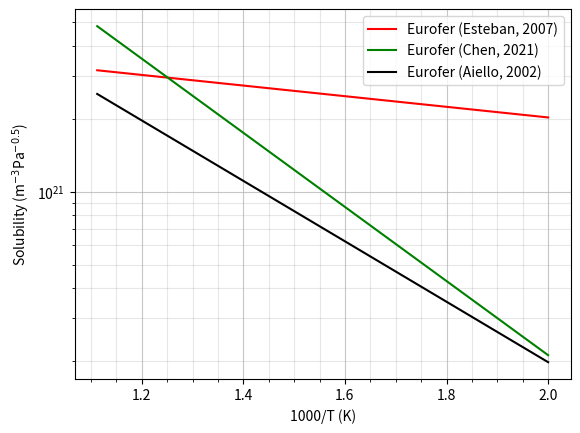

The matplotlib source for this figure:
import matplotlib.pyplot as plt
import numpy as np

k_B = 8.6e-5

# ##### Tungsten ######
#
# Taken from (P.Tolias, 2017)


def Cp_W(T, main=False):  # units in J/(kg*K)
    return (
        21.868372
        + 8.068661e-03 * T
        - 1e-06 * T**2
        + 1.075862e-09 * T**3
        + 1.406637e04 / T**2
    )


def rho_W(T, main=False):  # units in kg/m**3
    """
    (adjusted by factor 1000 as orginial equation in g/cm**3)
    """
    T_W_0 = 293.15
    return (
        19250
        - 2.66207e-01 * (T - T_W_0)
        - 3.0595e-06 * (T - T_W_0) ** 2
        - 9.5185e-09 * (T - T_W_0) ** 3
    )


def thermal_cond_W(T, main=False):  # units in W/(m*K)
    return (
        149.441
        - 45.466e-03 * T
        + 13.193e-06 * T**2
        - 1.484e-09 * T**3
        + 3.866e06 / (T + 1) ** 2
    )
    # (T+1) is there to avoid dividing by 0


# taken from (Frauenfelder, R. 1969)
D_0_W = 2.4e-7  # Diffusivity coefficient pre-exponential factor (m)
E_D_W = 0.39  # Diffusivity coefficient activation energy (eV)
S_0_W = 1.87e24  # Solubility coefficient pre-exponential factor
E_S_W = 1.04  # Solutbiility coefficient activation energy (eV)

atom_density_W = 6.3222e28


def D_W(T, main=False):
    return D_0_W * np.exp(-E_D_W / k_B / T)


def S_W(T, main=False):
    return S_0_W * np.exp(-E_S_W / k_B / T)


# ##### EUROfer ######
#
#   Values taken from Materials properties handbook


def Cp_eurofer(T, main=False):  # units in J/(kg*K)
    return -139.66 + 3.4777 * T - 0.0063847 * T**2 + 4.0984e-06 * T**3


# def Cp_eurofer_2(T, main=False):  # units in J/(kg*K)(Mergia)
#     return 2.696*T - 0.00496*T**2 + 3.335e-06*T**3


def rho_eurofer(T, main=False):  # units in kg/m**3
    return 7852.102143 - 0.331026405 * T


def thermal_cond_eurofer(T, main=False):  # units in W/(m*K)
    return 5.4308 + 0.13565 * T - 2.3862e-04 * T**2 + 1.3393e-07 * T**3


# # taken from (Esteban, 2007)
D_0_eurofer_esteban = 1.33e-06  # Diffusivity coefficient pre-exponential factor (m2/s)
E_D_eurofer_esteban = 0.315  # Diffusivity coefficient activation energy (eV)
S_0_eurofer_esteban = (
    5.5463e21  # Solubility coefficient pre-exponential factor (atom/m3 Pa^-0.5)
)
E_S_eurofer_esteban = 0.0434  # Solutbiility coefficient activation energy (eV)a

# taken from (Chen, 2021)
D_0_eurofer = 3.15e-08  # Diffusivity coefficient pre-exponential factor (m2/s)
E_D_eurofer = 0.0622  # Diffusivity coefficient activation energy (eV)
S_0_eurofer = (
    2.4088e23  # Solubility coefficient pre-exponential factor (atom/m3 Pa^-0.5)
)
E_S_eurofer = 0.3026  # Solutbiility coefficient activation energy (eV)

atom_density_eurofer = 8.409e28  # (m-3)
trap_density_eurofer = 4.5e23  # (m-3)
trap_energy_eurofer = 0.7804  # (eV)

# taken from (Aiello, 2002)
D_0_eurofer_3 = 1.5e-07  # Diffusivity coefficient pre-exponential factor (m2/s)
E_D_eurofer_3 = 0.1503  # Diffusivity coefficient activation energy (eV)
S_0_eurofer_aiello = (
    6.1424e22  # Solubility coefficient pre-exponential factor (atom/m3 Pa^-0.5)
)
E_S_eurofer_aiello = 0.2467  # Solutbiility coefficient activation energy (eV)


# recombination coefficient
Kr_0_eurofer = 1.4143446334700682e-26
E_Kr_eurofer = -0.25727457261201786  # WAAARNIIING THIS HAS TO BE NEGATIIIIIVE!!!!!!


# recombination coefficient from Braun (1980)
# Kr_0_eurofer = 5.9680e-17
# E_Kr_eurofer = 0.888

# recombination coefficient from Esteban (2000)
# Kr_0_eurofer = 4.7127e-31
# E_Kr_eurofer = 2.471


def D_eurofer(T, main=False):
    return D_0_eurofer * np.exp(-E_D_eurofer / k_B / T)


def S_eurofer(T, main=False):
    return S_0_eurofer * np.exp(-E_S_eurofer / k_B / T)


def S_eurofer_esteban(T, main=False):
    return S_0_eurofer_esteban * np.exp(-E_S_eurofer_esteban / k_B / T)


def S_eurofer_aiello(T, main=False):
    return S_0_eurofer_aiello * np.exp(-E_S_eurofer_aiello / k_B / T)


# ##### LiPi ######
#
#  Values taken from (D.Martelli et al, 2019)


def Cp_lipb(T, main=False):  # units in J/(kg*K)
    """
    adjusted by factor 1000 as orginial equation in J/(g*K)
    for values of temperature 508K < T < 800K,
    """
    return 195 - 9.116e-03 * T


def rho_lipb(T, main=False):  # units in kg/(m**3)
    return 10520.35 - 1.19051 * T


def thermal_cond_lipb(T, main=False):  # units in W/(m*K)
    """
    adjusted by factor 100 as original equation in W/(cm*K))
    """
    return 9.14779235 + 0.019631 * T


def visc_lipb(T, main=False):  # units (Pa s)
    # return 0.0061091 - 2.2574e-05*(T - 273.15) + 3.766e-08*(T - 273.15)**2 - 2.2887e-11*(T - 273.15)**3
    return (
        0.01555147189
        - 4.827051855e-05 * T
        + 5.641475215e-08 * T**2
        - 2.2887e-11 * T**3
    )


def beta_lipb(T, main=False):  # units in K-1
    return 1.1221e-04 + 1.531e-08 * T


rho_0_lipb = 9808.2464435  # value T = 300K, units in kg/(m**3)

# taken from (Reiter, 1990)
D_0_lipb = 4.03e-08  # Diffusivity coefficient pre-exponential factor
E_D_lipb = 0.2021  # Diffusivity coefficient activation energy (eV)

# taken from (Aiello, 2008)
S_0_lipb = 1.427214e23  # Solubility coefficient pre-exponential factor
E_S_lipb = 0.133  # Solutbiility coefficient activation energy (eV)


def D_lipb(T, main=False):
    return D_0_lipb * np.exp(-E_D_lipb / k_B / T)


def S_lipb(T, main=False):
    return S_0_lipb * np.exp(-E_S_lipb / k_B / T)


# ##### Literature review
# taken from (Reiter, 1990)
S_0_lipb_reiter_H = 4.4310e20  # Solubility coefficient pre-exponential factor
E_S_lipb_reiter_H = 0.01399  # Solutbiility coefficient activation energy (eV)

S_0_lipb_reiter_D = 4.2857e20  # Solubility coefficient pre-exponential factor
E_S_lipb_reiter_D = 0.01399  # Solutbiility coefficient activation energy (eV)

S_0_lipb_reiter_T = 4.2131e20  # Solubility coefficient pre-exponential factor
E_S_lipb_reiter_T = 0.01399  # Solutbiility coefficient activation energy (eV)

# taken from (Aiello, 2008)
S_0_lipb_aiello = 1.427214e23  # Solubility coefficient pre-exponential factor
E_S_lipb_aiello = 0.133  # Solutbiility coefficient activation energy (eV)

# taken from G.Alberro 2015
S_0_lipb_alberro = 5.203e21  # Solubility coefficient pre-exponential factor
E_S_lipb_alberro = 0.00938  # Solutbiility coefficient activation energy (eV)

# taken from Chan and Veleski 1984
S_0_lipb_chan = 8.535e21  # Solubility coefficient pre-exponential factor
E_S_lipb_chan = 0.0933  # Solutbiility coefficient activation energy (eV)

# taken from Schumacher 1990
S_0_lipb_schumacher = 1.6131e22  # Solubility coefficient pre-exponential factor
E_S_lipb_schumacher = 0.0632  # Solutbiility coefficient activation energy (eV)


def S_lipb_reiter_H(T, main=False):
    return S_0_lipb_reiter_H * np.exp(-E_S_lipb_reiter_H / k_B / T)


def S_lipb_reiter_D(T, main=False):
    return S_0_lipb_reiter_H * np.exp(-E_S_lipb_reiter_H / k_B / T)


def S_lipb_reiter_T(T, main=False):
    return S_0_lipb_reiter_H * np.exp(-E_S_lipb_reiter_H / k_B / T)


def S_lipb_aillo(T, main=False):
    return S_0_lipb_aiello * np.exp(-E_S_lipb_aiello / k_B / T)


def S_lipb_alberro(T, main=False):
    return S_0_lipb_alberro * np.exp(-E_S_lipb_alberro / k_B / T)


def S_lipb_chan(T, main=False):
    return S_0_lipb_chan * np.exp(-E_S_lipb_chan / k_B / T)


def S_lipb_schumacher(T, main=False):
    return S_0_lipb_schumacher * np.exp(-E_S_lipb_schumacher / k_B / T)


# Testing
# print(thermal_cond_W(600))
# print(rho_W(600))
# print(Cp_W(600))

# print(rho_eurofer(600))
# print(Cp_eurofer(600))
# print(thermal_cond_eurofer(600))

# print(rho_lipb(600))
# print(Cp_lipb(600))
# print(thermal_cond_lipb(600))
# print(visc_lipb(600))
# print(beta_lipb(600))

# print(Cp_eurofer(700))
# print(Cp_eurofer_2(700))

# print(rho_W(400))
# print(rho_eurofer(400))
# print(rho_lipb(400))
# print(rho_W(900))
# print(rho_eurofer(900))
# print(rho_lipb(900))


# ##### Plotting Data ##### #

if __name__ == "__main__":

    def tick_function(X):
        V = 1000 / (X)
        return ["%.0f" % z for z in V]

    T = np.arange(500, 900, step=1)
    T_reiter = np.arange(508, 700, step=1)
    T_aiello = np.arange(600, 900, step=1)
    T_alberro = np.arange(523, 922, step=1)
    T_schumacher = np.arange(508, 1040, step=1)
    T_chan = np.arange(573, 773, step=1)
    grey_W = (228 / 255, 146 / 255, 64 / 255)
    # orange_eurofer = (228/255, 146/255, 64/255)
    orange_eurofer = "grey"
    # yellow_lipb = (180/255, 95/255, 6/255)
    yellow_lipb = "green"

    # plt.style.use('ggplot')

    # x = ['Tungsten', 'EUROFER', 'LiPb']
    # density_H = [19085, 7554, 9449]
    # density_C = [19222, 7720, 10044]

    # x_pos = [i for i, _ in enumerate(x)]

    # plt.bar(x_pos, density_C, label="T = 400K", color='red')
    # plt.bar(x_pos, density_H, label="T = 900K", color='green')
    # plt.xlabel("Material")
    # plt.ylabel("Density (kgm-3)")
    # plt.legend()
    # # plt.title("Energy output from various fuel sources")

    # plt.xticks(x_pos, x)

    # plt.show()

    # ax1.minorticks_on()
    # ax1.grid(which='minor', alpha=0.5)
    # ax1.grid(which='major', alpha=1.0)
    # ax1.legend()
    # ax1.set_ylabel(r"$D$ (m$^{2}$ s$^{-1}$)")
    # ax1.set_xlabel(r"T (K)")

    # plt.figure()

    # plt.yscale("log")
    # plt.plot(T, rho_W(T, main=True), label="W", color=grey_W)
    # plt.plot(T, rho_eurofer(T, main=True), label="Eurofer", color=orange_eurofer)
    # plt.plot(T, rho_lipb(T, main=True), label="LiPb", color=yellow_lipb)
    # plt.xlabel(r"T (K)")
    # plt.ylim(bottom=0)
    # plt.ylabel(r"$\rho$ (Kg m$^{-3}$)")
    # plt.figure()
    # plt.xlabel(r"T (K)")
    # plt.xlabel(r"T (K)")
    # plt.ylabel(r"C$_p$ (J kg$^{-1}$ K$^{-1}$)")
    # plt.plot(T, Cp_W(T, main=True), label="W", color=grey_W)
    # plt.plot(T, Cp_eurofer(T, main=True), label="Eurofer", color=orange_eurofer)
    # plt.plot(T, Cp_lipb(T, main=True), label="LiPb", color=yellow_lipb)

    # plt.xlabel(r"T (K)")
    # plt.ylabel(r"$\lambda$ (W m$^{-1}$ K$^{-1}$)")
    # plt.yscale("log")
    # plt.plot(T, thermal_cond_W(T, main=True), label="W", color=grey_W)
    # plt.plot(T, thermal_cond_eurofer(T, main=True), label="Eurofer", color=orange_eurofer)
    # plt.plot(T, thermal_cond_lipb(T, main=True), label="LiPb", color=yellow_lipb)

    # plt.xlabel(r"1000/T (K)")
    # plt.ylabel(r"Diffusivity (m$^{2}$ s$^{-1}$)")
    # plt.yscale("log")
    # plt.plot(1000/T, D_W(T, main=True), label="W", color=grey_W)
    # # plt.plot(1000/T, D_eurofer(T, main=True), label="Eurofer (Esteban, 2007)", color=orange_eurofer)
    # plt.plot(1000/T, D_eurofer(T, main=True), label="Eurofer", color=orange_eurofer)
    # # plt.plot(1000/T, D_eurofer(T, main=True), label="Eurofer (Aiello, 2002)", color=orange_eurofer)
    # plt.plot(1000/T, D_lipb(T, main=True), label="LiPb", color=yellow_lipb)

    plt.xlabel(r"1000/T (K)")
    plt.ylabel(r"Solubility (m$^{-3}$Pa$^{-0.5}$)")
    plt.yscale("log")
    # plt.plot(1000/T, S_W(T, main=True), label="W", color=grey_W)
    plt.plot(
        1000 / T,
        S_eurofer_esteban(T, main=True),
        label="Eurofer (Esteban, 2007)",
        color="red",
    )
    plt.plot(
        1000 / T, S_eurofer(T, main=True), label="Eurofer (Chen, 2021)", color="green"
    )
    plt.plot(
        1000 / T,
        S_eurofer_aiello(T, main=True),
        label="Eurofer (Aiello, 2002)",
        color="black",
    )
    # plt.plot(1000/T_reiter, S_lipb_reiter_H(T_reiter, main=True), label="H (Reiter'90)")
    # plt.plot(1000/T_reiter, S_lipb_reiter_D(T_reiter, main=True), label="D (Reiter'90)")
    # plt.plot(1000/T_reiter, S_lipb_reiter_T(T_reiter, main=True), label="T (Reiter'90)")
    # plt.plot(1000/T_aiello, S_lipb_aillo(T_aiello, main=True), label="H (Aiello'08)")
    # plt.plot(1000/T_alberro, S_lipb_alberro(T_alberro, main=True), label="T (Alberro'15)")
    # plt.plot(1000/T_chan, S_lipb_chan(T_chan, main=True), label="H (Chan'84)")
    # plt.plot(1000/T_schumacher, S_lipb_schumacher(T_schumacher, main=True), label="H (Schumacher'90)")

    # plt.xlabel(r"T (K)")
    # plt.ylabel(r"Viscosity (Pa s)")
    # plt.plot(T, visc_lipb(T, main=True), label="LiPb", color=yellow_lipb)

    # plt.xlabel(r"T (K)")
    # plt.ylabel(r"Thermal expansion coefficient")
    # plt.plot(T, beta_lipb(T, main=True), label="LiPb", color=yellow_lipb)

    plt.legend()
    plt.minorticks_on()
    plt.grid(which="minor", alpha=0.3)
    plt.grid(which="major", alpha=0.7)
    plt.show()
